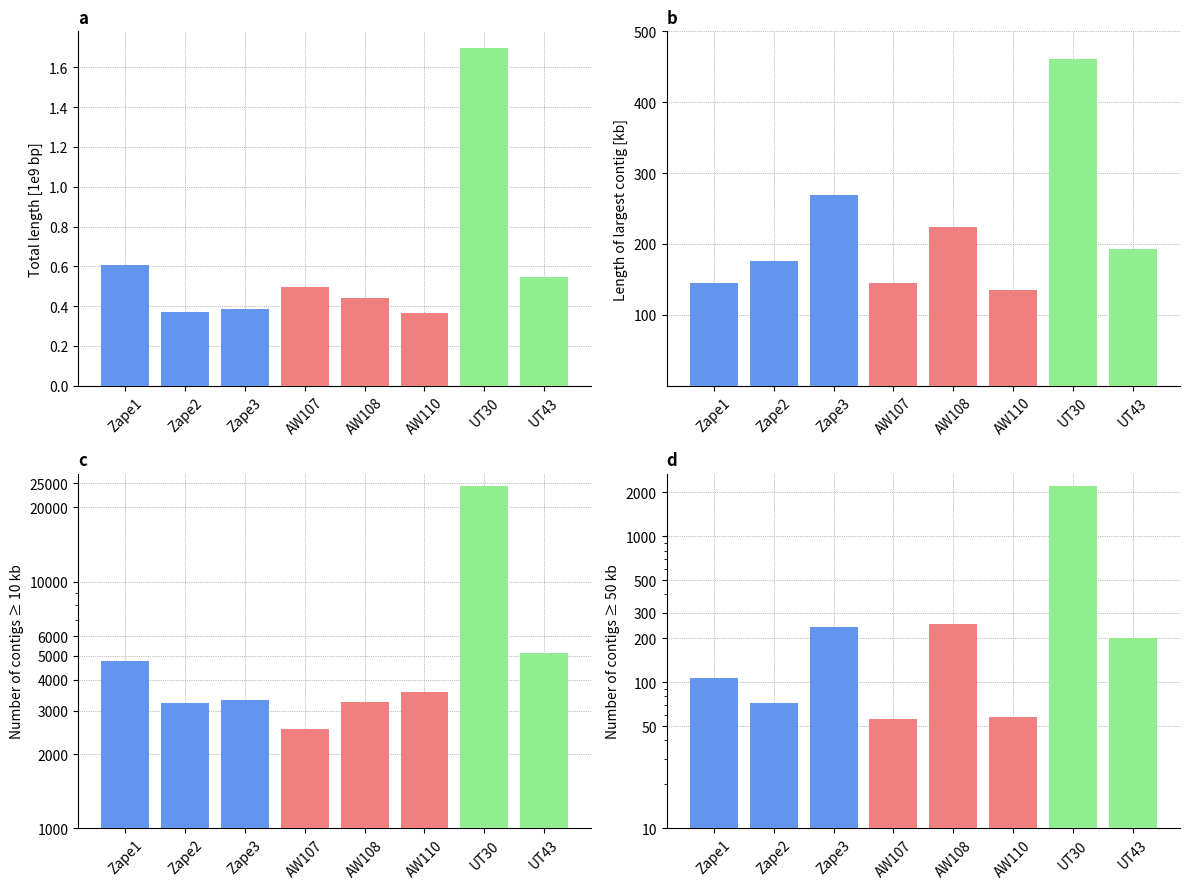

Source code (Python):
#!/usr/bin/env python3
# -*- coding: utf-8 -*-
"""
Created on Tue Jul  4 08:25:33 2023

[redacted]
"""

import numpy as np
import matplotlib.pyplot as plt


bars = ("Zape1", "Zape2", "Zape3","AW107", "AW108", "AW110", "UT30", "UT43")
total_length = [606726477, 368951794, 385910544, 498460808, 442371646, 367924578, 1695566044, 547759373]
largest_contig = [144417, 176282, 268498, 144459, 224180, 135078, 461380, 192297]
contigs_10 = [4749,3217,3322,2525,3256,3555,24401,5132]
contigs_50 = [107,72,240,56,251,58,2232,201]
y_pos = np.arange(len(bars))
total_length=np.array(total_length)/10**9

fig, axs = plt.subplots(2, 2, figsize=(12, 9))  
colors = ['cornflowerblue' if 'Zape' in bar else 'lightcoral' if 'AW' in bar else 'lightgreen' for bar in bars]

axs[0,0].bar(y_pos, total_length, zorder=3, linewidth=0.7, color=colors)
axs[0,0].set_ylabel("Total length [1e9 bp]")
axs[0,0].set_title('a',loc='left', fontweight="bold")
axs[0,0].grid(True, color='gray', linestyle=':', linewidth=0.5, zorder=0)
axs[0,0].spines[['top','right']].set_visible(False)


axs[0,1].bar(y_pos, largest_contig, zorder=3, linewidth=0.7, color=colors)
axs[0,1].set_ylabel("Length of largest contig [kb]")
axs[0,1].set_title('b', loc='left', fontweight="bold")
axs[0,1].set_yticks([100000, 200000,300000, 400000, 500000])
axs[0,1].set_yticklabels(['100', '200', '300', '400', '500'])
axs[0,1].grid(True, color='gray', linestyle=':', linewidth=0.5, zorder=0)
axs[0,1].spines[['top','right']].set_visible(False)


axs[1,0].bar(y_pos, contigs_10, zorder=3, linewidth=0.7, color=colors)
axs[1,0].set_ylabel("Number of contigs \u2265 10 kb")
axs[1,0].set_title('c',loc='left', fontweight="bold")
axs[1,0].set_yscale('log')
axs[1,0].set_yticks([1000, 2000,3000, 4000, 5000, 6000, 10000, 20000, 25000])
axs[1,0].set_yticklabels(['1000', '2000', '3000', '4000', '5000', '6000', '10000', '20000', '25000'])
axs[1,0].grid(True, color='gray', linestyle=':', linewidth=0.5, zorder=0)
axs[1,0].spines[['top','right']].set_visible(False)


axs[1,1].bar(y_pos, contigs_50, zorder=3, linewidth=0.7, color=colors)
axs[1,1].set_ylabel("Number of contigs \u2265 50 kb")
axs[1,1].set_title('d', loc='left', fontweight="bold")
axs[1,1].set_yscale('log')
axs[1,1].set_yticks([10, 50, 100, 200, 300, 500, 1000, 2000])
axs[1,1].set_yticklabels(['10', '50', '100', '200', '300', '500', '1000', '2000'])
axs[1,1].grid(True, color='gray', linestyle=':', linewidth=0.5, zorder=0)
axs[1,1].spines[['top','right']].set_visible(False)


axs[0,0].set_xticks(y_pos)
axs[0,1].set_xticks(y_pos)
axs[1,0].set_xticks(y_pos)
axs[1,1].set_xticks(y_pos)
axs[0,0].set_xticklabels(bars, rotation=45)
axs[1,0].set_xticklabels(bars, rotation=45)
axs[1,1].set_xticklabels(bars, rotation=45)
axs[0,1].set_xticklabels(bars, rotation=45)

plt.tight_layout()
plt.rcParams['figure.dpi']=500
plt.show()